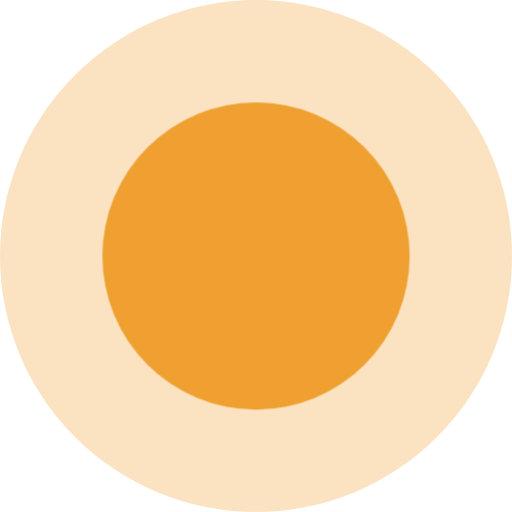
t = 0.00 s
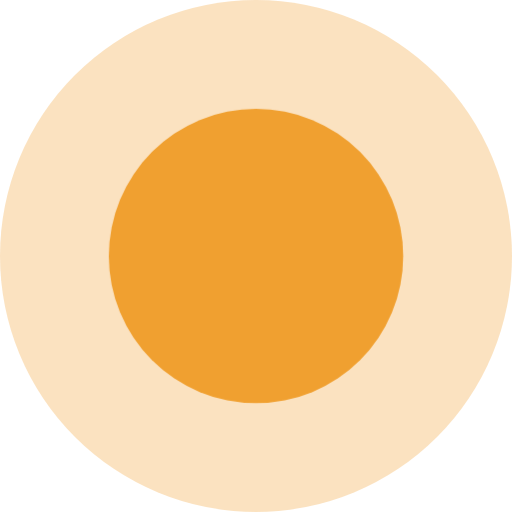
t = 0.23 s
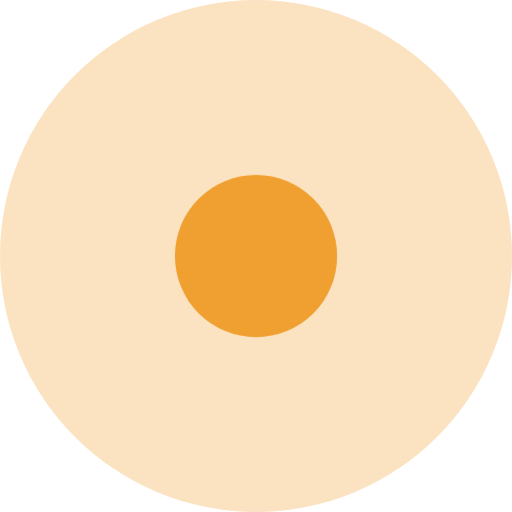
t = 0.68 s
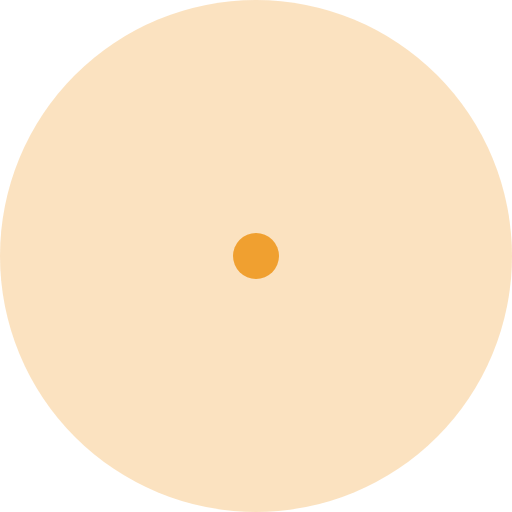
t = 0.91 s
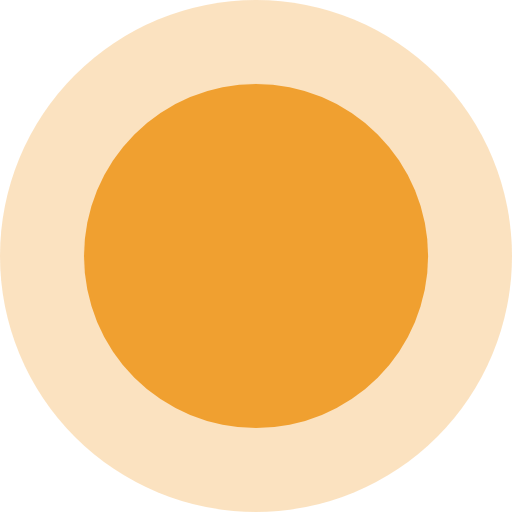
t = 1.20 s
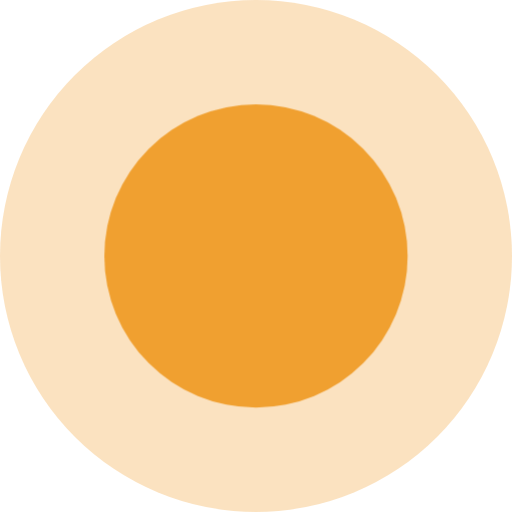
t = 1.50 s

The animated SVG that drew these frames (rendered in a browser with its animation timeline set to each time). Animation: 1 CSS @keyframes rule; one cycle of 1.80 s, repeats indefinitely.

<svg xmlns="http://www.w3.org/2000/svg" width="15" height="15" viewBox="0 0 15 15">
  <!-- Loading, animated: amber disc at 30%; the 9 px amber fill shrinks to 1 px over 0.9 s (ease-in t^2.2),
       then springs back over 0.9 s. 1.8 s loop. Same keyframes as fidelity-indicator.css. -->
  <style>
    .dot { transform-box: fill-box; transform-origin: center; animation: fi-loading 1.8s linear infinite; }
    @keyframes fi-loading {
      0% { transform: scale(1); animation-timing-function: cubic-bezier(0.2, 0, 0.57, 0.05); }
      50% { transform: scale(0.1111); animation-timing-function: linear; }
      51.25% { transform: scale(0.2561); }
      52.5% { transform: scale(0.4133); }
      53.75% { transform: scale(0.569); }
      55% { transform: scale(0.7133); }
      56.25% { transform: scale(0.8394); }
      57.5% { transform: scale(0.9435); }
      58.75% { transform: scale(1.0244); }
      60% { transform: scale(1.0826); }
      61.25% { transform: scale(1.1201); }
      62.5% { transform: scale(1.1397); }
      63.75% { transform: scale(1.1447); }
      65% { transform: scale(1.1386); }
      66.25% { transform: scale(1.1247); }
      67.5% { transform: scale(1.1059); }
      68.75% { transform: scale(1.0848); }
      70% { transform: scale(1.0636); }
      71.25% { transform: scale(1.0436); }
      72.5% { transform: scale(1.026); }
      73.75% { transform: scale(1.0114); }
      75% { transform: scale(1); }
      76.25% { transform: scale(0.9918); }
      77.5% { transform: scale(0.9865); }
      78.75% { transform: scale(0.9837); }
      80% { transform: scale(0.9829); }
      81.25% { transform: scale(0.9836); }
      82.5% { transform: scale(0.9854); }
      83.75% { transform: scale(0.9878); }
      85% { transform: scale(0.9904); }
      86.25% { transform: scale(0.9929); }
      87.5% { transform: scale(0.9952); }
      88.75% { transform: scale(0.9972); }
      90% { transform: scale(0.9987); }
      91.25% { transform: scale(0.9997); }
      92.5% { transform: scale(1.0004); }
      93.75% { transform: scale(1.0007); }
      95% { transform: scale(1.0008); }
      96.25% { transform: scale(1.0007); }
      97.5% { transform: scale(1.0005); }
      98.75% { transform: scale(1.0002); }
      100% { transform: scale(1); }
    }
  </style>
  <circle cx="7.5" cy="7.5" r="7.5" fill="#f0a030" fill-opacity="0.3"/>
  <circle class="dot" cx="7.5" cy="7.5" r="4.5" fill="#f0a030"/>
</svg>
